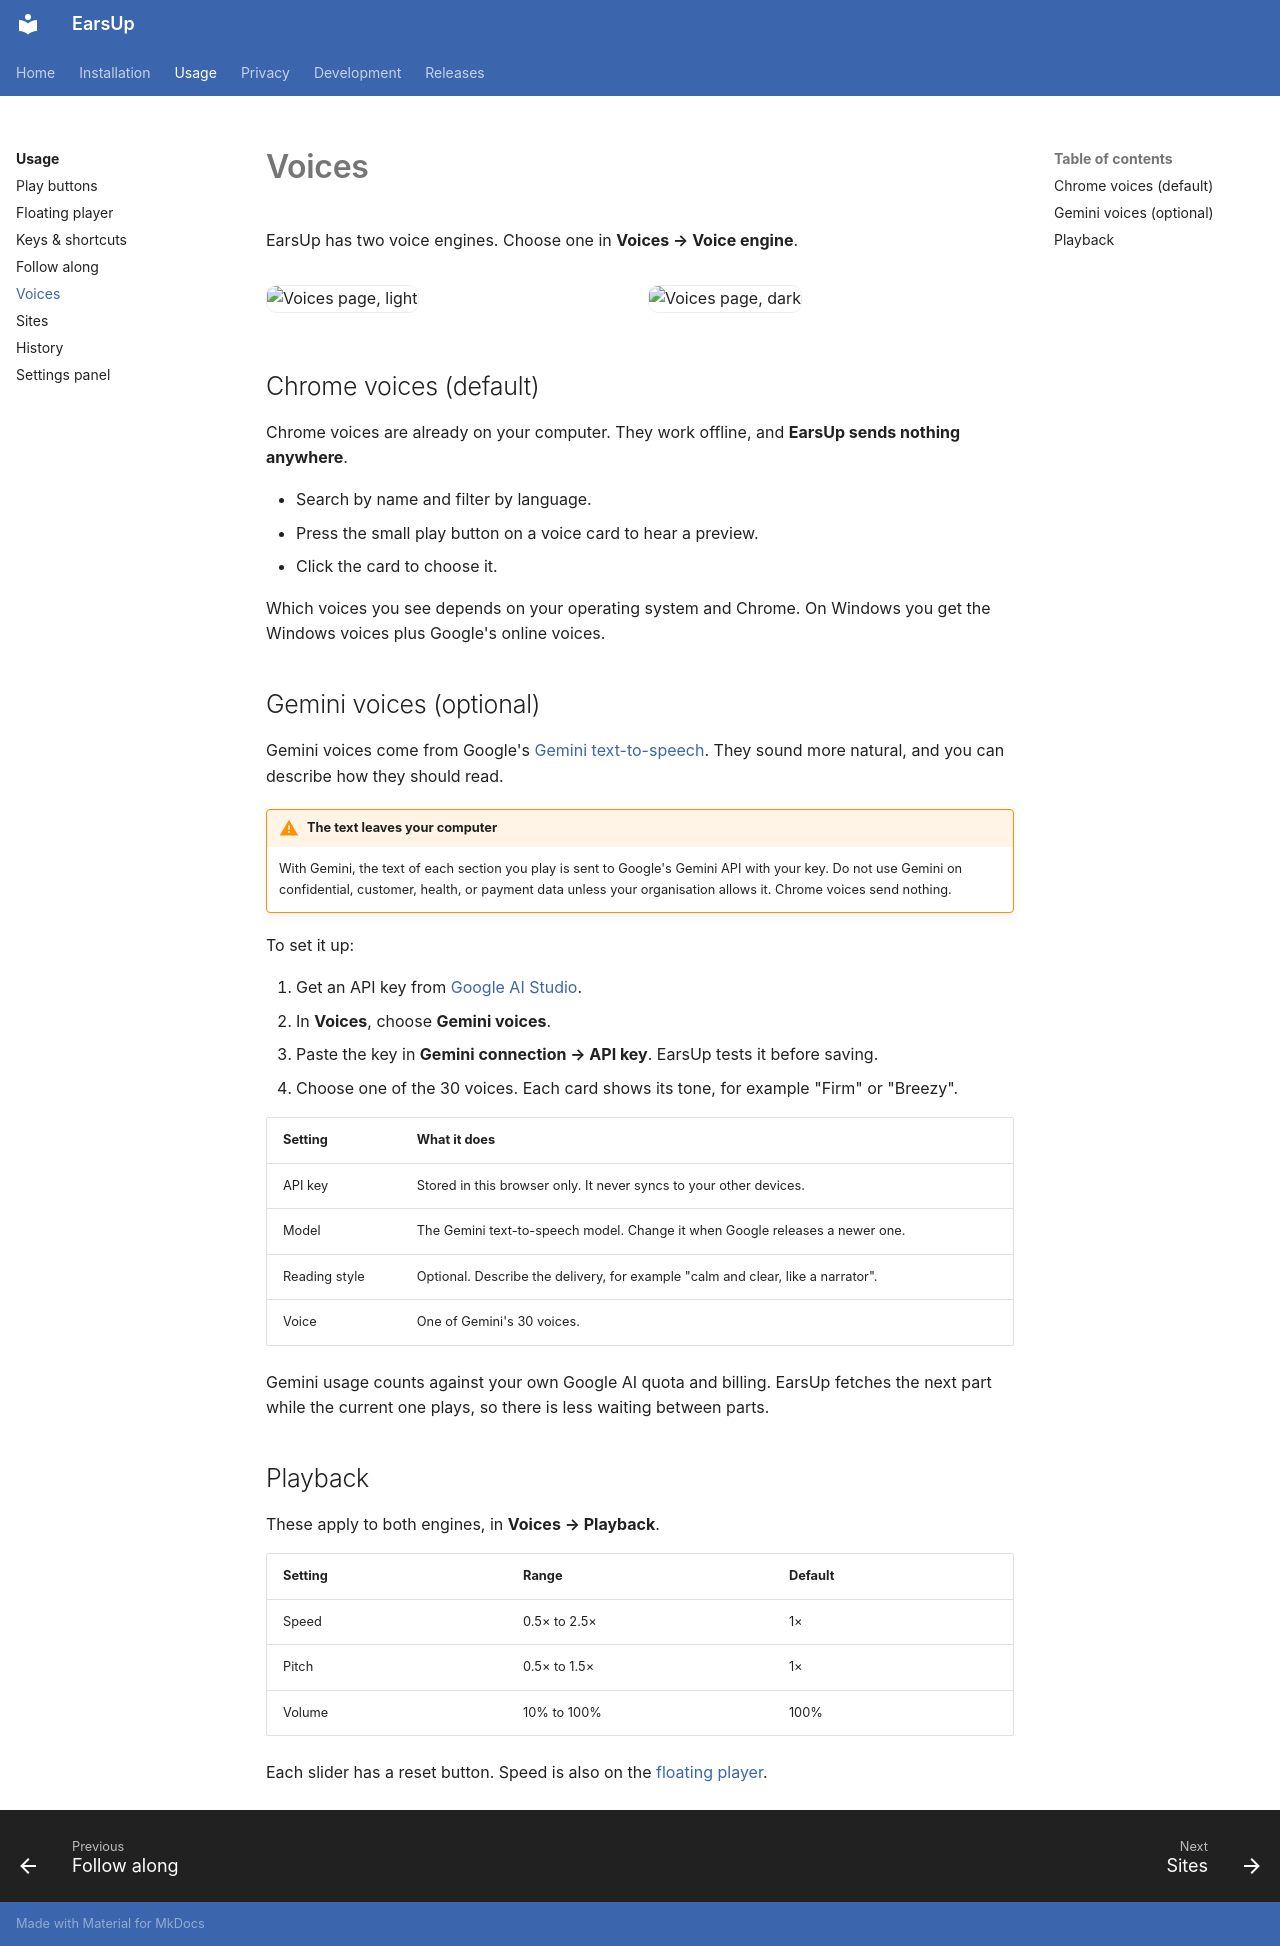

repository: lovestaco/earsup · page: usage/voices/index.html · generator: mkdocs

# Voices

EarsUp has two voice engines. Choose one in **Voices → Voice engine**.

<div class="shots" markdown>

![Voices page, light](../media/settings-voices-light.png){ .shot }

![Voices page, dark](../media/settings-voices-dark.png){ .shot }

</div>

## Chrome voices (default)

Chrome voices are already on your computer. They work offline, and **EarsUp sends nothing anywhere**.

- Search by name and filter by language.
- Press the small play button on a voice card to hear a preview.
- Click the card to choose it.

Which voices you see depends on your operating system and Chrome. On Windows you get the Windows voices plus Google's online voices.

## Gemini voices (optional)

Gemini voices come from Google's [Gemini text-to-speech](https://ai.google.dev/gemini-api/docs/speech-generation). They sound more natural, and you can describe how they should read.

!!! warning "The text leaves your computer"
    With Gemini, the text of each section you play is sent to Google's Gemini API with your key. Do not use Gemini on confidential, customer, health, or payment data unless your organisation allows it. Chrome voices send nothing.

To set it up:

1. Get an API key from [Google AI Studio](https://aistudio.google.com/apikey).
2. In **Voices**, choose **Gemini voices**.
3. Paste the key in **Gemini connection → API key**. EarsUp tests it before saving.
4. Choose one of the 30 voices. Each card shows its tone, for example "Firm" or "Breezy".

| Setting | What it does |
|---------|--------------|
| API key | Stored in this browser only. It never syncs to your other devices. |
| Model | The Gemini text-to-speech model. Change it when Google releases a newer one. |
| Reading style | Optional. Describe the delivery, for example "calm and clear, like a narrator". |
| Voice | One of Gemini's 30 voices. |

Gemini usage counts against your own Google AI quota and billing. EarsUp fetches the next part while the current one plays, so there is less waiting between parts.

## Playback

These apply to both engines, in **Voices → Playback**.

| Setting | Range | Default |
|---------|-------|---------|
| Speed | 0.5× to 2.5× | 1× |
| Pitch | 0.5× to 1.5× | 1× |
| Volume | 10% to 100% | 100% |

Each slider has a reset button. Speed is also on the [floating player](player.md).
